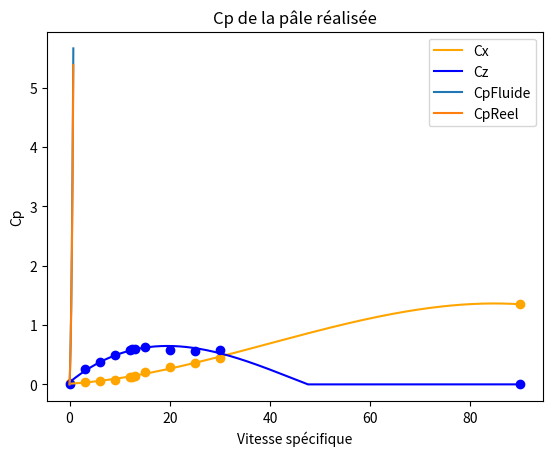

The script that saved this image:
import numpy as np
import matplotlib.pyplot as plt
import scipy

global R
global H
global c
R = 0.15
H = 0.35
c = 0.25
rho = 1.2


essaiRapport3 = [[0,3,6,9,9.5,10,10.5,11,13,15,20,25,30,90],
                 [0.040,0.040,0.061,0.099,0.111,0.122,0.133,0.144,0.194,0.244,0.327,0.417,0.506,1.315],
                 [0,0.158,0.327,0.485,0.521,0.539,0.557,0.575,0.647,0.675,0.618,0.639,0.661,0]]

essaiRapport10 = [[0,3,6,9,11,11.5,12,12.5,13,15,20,25,30,90],
                  [0.021,0.031,0.050,0.079,0.108,0.126,0.129,0.151,0.169,0.219,0.298,0.384,0.471,1.331],
                  [0,0.216,0.359,0.485,0.553,0.564,0.575,0.582,0.589,0.611,0.578,0.575,0.596,0]]

essaiRapport20=[[0,    3,    6,    9,    12,   12.5, 13,   15,   20,   25,   30,   90],
                [0.023,0.032,0.050,0.079,0.119,0.129,0.147,0.201,0.291,0.366,0.453,1.350],
                [0,0.251,0.377,0.503,0.575,0.589,0.603,0.629,0.585,0.571,0.575,0]]

Eiffel = [[0,3,5,7,10,15,20,25,30,60,90],
          [0.006,0.008,0.009,0.011,0.013,0.017,0.024,0.033,0.038,0.065,0.081],
          [0.022,0.048,0.064,0.078,0.085,0.09,0.094,0.084,0.07,0.039,0]]

ventMaxVecteur = np.array([0,8])
ventMax = 8

def norme(vecteur):
    return math.sqrt(vecteur[0]**2+vecteur[1]**2)

def vitesseRelative(theta,omega):
    return ventMax+R*omega*np.array([-np.sin(theta),np.cos(theta)])

def forceTrainee(theta,omega):
    return -vitesseRelative(theta,omega)*norme(vitesseRelative(theta,omega))*rho*H*c/2

def forcePortance(theta,omega):
    return 

Pdispo = (rho*0.4*0.4*ventMax**3)/2

def valeurTheorique(valeurExperimentale,deg,affichage=True):

    angles = np.array(valeurExperimentale[0])
    expCx = np.array(valeurExperimentale[1])
    expCz = np.array(valeurExperimentale[2])
    
    
    coeffX = np.polyfit(angles,expCx,deg)
    coeffZ = np.polyfit(angles,expCz,deg)

    def formuleCx(angle):
        res = 0
        for k in range(deg+1):
            res+=coeffX[k]*angle**(deg-k)
        return res
    
    def formuleCz(angle):
        res = 0
        for k in range(deg+1):
            res+=coeffZ[k]*angle**(deg-k)
        if res<0:
            return 0
        return res

    if affichage == True:
        
        continuumAngle = np.linspace(0,90,10001)
        continuumCx = np.zeros(10001)
        continuumCz = np.zeros(10001)
        
        for k in range(10001): #actualisation de chaque élément des listes en calculant
            continuumCx[k] = formuleCx(continuumAngle[k]) 
            continuumCz[k] = formuleCz(continuumAngle[k])
        
        plt.scatter(angles,expCx, color = "orange")
        plt.scatter(angles,expCz, color = "b")
        plt.plot(continuumAngle,continuumCx, label = "Cx", color = "orange")
        plt.xlabel("Angle (degrés)")
        plt.plot(continuumAngle,continuumCz,label = "Cz", color = "b")
        plt.legend()
        plt.show()
    return(continuumAngle,continuumCx,continuumCz)
    
def alpha0(theta,vSpec,a): #calcul de l'angle alpha
    return np.arctan(np.sin(theta)/((vSpec/(1-a))+np.cos(theta)))

def alpha(theta,vSpec,a):
    return alpha0(theta,vSpec,a)-theta/2

J=1

def CoupleResistif(omega):
    return 0.02*np.sqrt(100*30*omega/(2*np.pi))

def evolution(valeurExperimentale,a,deg,nom):
    
    res = valeurTheorique(valeurExperimentale,deg)
    Cx = res[1]
    Cz = res[2]
    
    def vSpec(omega):
        return R*omega/ventMax
    
    def vitesseCarree(theta,omega):
        if np.pi/2<theta%(2*np.pi)<3*np.pi/2:
            v = (1-a)*ventMax - np.cos(theta)*R*omega
            return (v*abs(v))
        else:
            return (ventMax**2)*((1-a)**2 + 2*vSpec(omega)*(1-a)*np.cos(theta) + vSpec(omega)**2)
    
    def Puissance(omega):
        return 3*omega/(2*np.pi)*scipy.integrate.quad(Couple,0,2*np.pi,args = (omega))[0]
        
    def Couple(theta,omega):
        if np.pi/2<theta%(2*np.pi)<3*np.pi/2:
            C=vitesseCarree(theta,omega)*rho*0.5*0.25*0.35*Cx[-1]*(-np.cos(theta))
        else:
            incidence = alpha(theta, R*omega/ventMax, a)
            indiceCoeffs = int(((incidence%(np.pi/2)*180/np.pi))//10001)
            
            C=rho*0.5*0.25*0.35*vitesseCarree(theta,omega)*(-Cx[indiceCoeffs]*np.cos(incidence%np.pi)+Cz[indiceCoeffs]*np.sin(incidence%np.pi))
        return C
    
    # N = 10001
    # omega = 0
    # t = 0
    # dt = 160/(N-1)
    # listeT = np.linspace(0,160,N)
    # listeOmega = np.zeros(N)
    # listeCouple = np.zeros(N)
    # listePuissance = np.zeros(N)
    # listeThetas = np.zeros((3,N))
    
    # listeCouples = np.zeros((3,N))
    
    # TrioCouple = [0,0,0]
    # theta = np.array([0,np.pi/3,2*np.pi/3])
    
    # listeThetas[0][0] = 0
    # listeThetas[1][0] = np.pi/3
    # listeThetas[2][0] = 2*np.pi/3
    
    # for k in range(1,N):
    #     for i in range(3):
    #         TrioCouple[i] = Couple(theta[i],omega,t)
    #         listeCouples[i][k] = TrioCouple[i]

    #     C = sum(TrioCouple)
    #     listeCouple[k] = C
    
    #     theta+=omega*dt*np.ones(3)
        
    #     for i in range(3):
    #         listeThetas[i][k] = theta[i]
    #         listeThetas[i][k] = theta[i]
    #         listeThetas[i][k] = theta[i]
    #     t+=dt
    #     omega += dt*C/J
    #     listeOmega[k]=omega
    #     listePuissance[k] = omega*C
        
    # plt.plot(listeT,60*listeOmega/(2*np.pi))
    # plt.xlabel("Temps (s)")
    # plt.ylabel("Vitesse de rotation (rpm)")
    # plt.show()
    
    # for i in range(1):  
    #     plt.plot(listeThetas[0],listeCouples[i])
    # for i in range(20):
    #     plt.plot([(2*i+1)*np.pi/2,(2*i+1)*np.pi/2],[-2,3])
     #plt.show()
    facteurPerte = 0.5
    #plt.plot((R/ventMax)*listeOmega[0:-N//1000],(1/Pdispo)*listePuissance[0:-N//1000]-facteurPerte*((R/ventMax)*listeOmega[0:-N//1000])**2, label=nom)
    #plt.plot(listeT,listePuissance)
    OMEGA = np.linspace(0,40,4001)
    CPfluide = np.zeros(4001)
    CPreel = np.zeros(4001)
    for k in range(4001):
        CPfluide[k] = Puissance(OMEGA[k])/Pdispo
        CPreel[k] = CPfluide[k] - facteurPerte*vSpec(OMEGA[k])**2
    plt.plot(vSpec(OMEGA),CPfluide, label ="CpFluide")
    plt.plot(vSpec(OMEGA),CPreel, label ="CpReel")


    

def moyenneur(liste,tranche,longueur):
    
    listemoyenne = np.zeros(longueur)
    
    for i in range(longueur):
        moyenne = 0
        if i<(tranche//2+1):
            for j in range(i):
                moyenne+=liste[j]
            listemoyenne[i]=moyenne/(i+1)
        elif i>longueur-(tranche//2+1):
            for j in range(longueur-i):
                moyenne+=liste[longueur-j-1]
            listemoyenne[i]=moyenne/(longueur-i)
        else:
            for j in range(tranche):
                moyenne+=liste[j+i-tranche//2]
            listemoyenne[i]=moyenne/tranche
    return listemoyenne
    
# evolution(Eiffel,1/3,3,"Eiffel")
# evolution(essaiRapport3,1/3,3,"Rapport 3")
# evolution(essaiRapport10,1/3,3,"Rapport 10")
evolution(essaiRapport20,1/3,3,"Rapport 20")
plt.title("Cp de la pâle réalisée")
plt.xlabel("Vitesse spécifique")
plt.ylabel("Cp")
plt.legend()

#plt.plot(listeT,listeCouple)

plt.show()